pico-8 play session: mixed d-pad (fixed 12-tick cycle), after a click and taps of 🅾, ❎, 🅾+❎, 🅾 in the second before t = 0

[t = 1 s] mixed d-pad (1.2s cycle ×~1): → ← ↑ ↓ + 🅾/❎ taps, ~1s
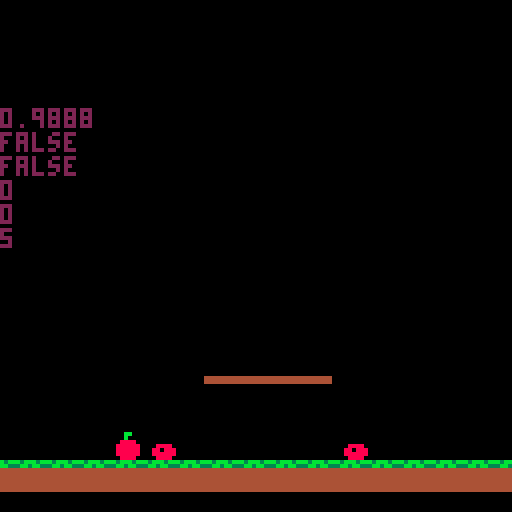
[t = 2 s] mixed d-pad (1.2s cycle ×~1): → ← ↑ ↓ + 🅾/❎ taps, ~2s
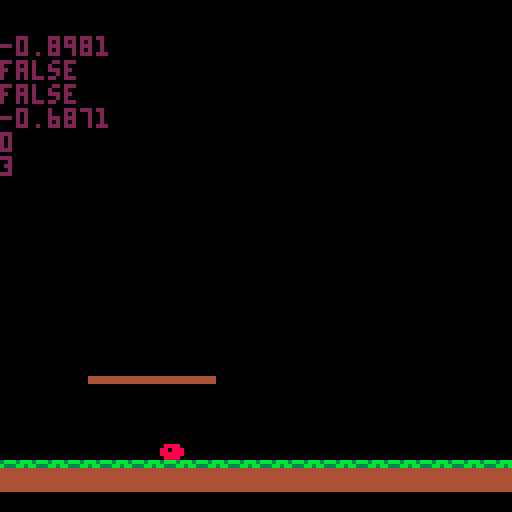
[t = 4 s] mixed d-pad (1.2s cycle ×~3): → ← ↑ ↓ + 🅾/❎ taps, ~4s
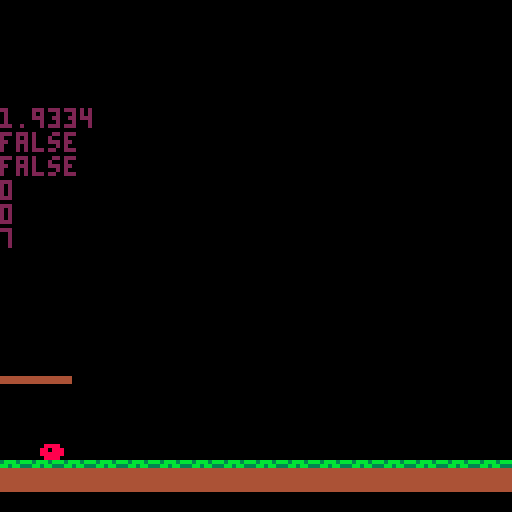
[t = 6 s] mixed d-pad (1.2s cycle ×~5): → ← ↑ ↓ + 🅾/❎ taps, ~6s
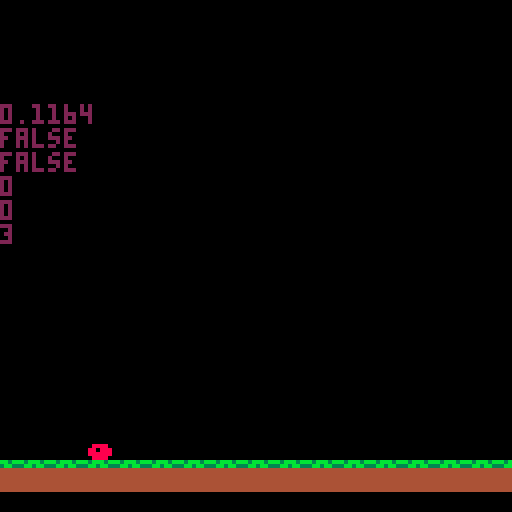
[t = 8 s] mixed d-pad (1.2s cycle ×~6): → ← ↑ ↓ + 🅾/❎ taps, ~8s
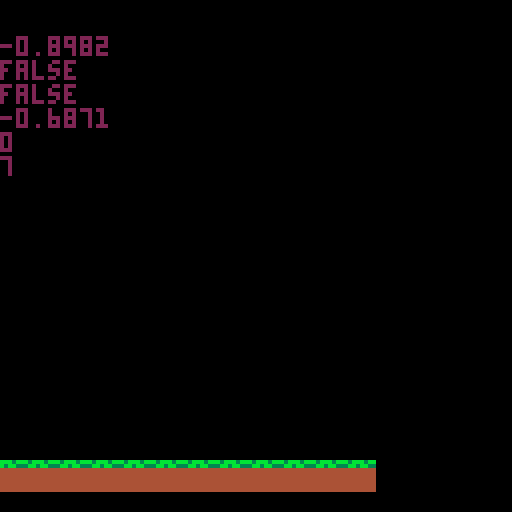

pico-8 cartridge
version 43
__lua__
function _init()
	ipl()
	ipu()
	iene()
	ipla()
	backup={}
	score=0
	game=0
	tick=0
end

function _update()
	upl()
	camera(pl.x-55,5)
	upu()
	uene()
	upla()
	
	if tick<7 then
		tick+=1
	else
		tick=0
	end
	
end
	
function _draw()
	cls()
	map(1)
	dpu()
	dene()
	dpla()
	
	dpl()
	
	print(pl.dx,pl.x-55,pl.y-80)
	print(onground(pl))
	print(collide(pl))
	print(pl.dy)
	print(score)
	print(tick)
--	for e in all(ene) do
--		print(e.d)
--	end
end

--function tick()
--	local t=0
--	if t<5 then
--		t+=1
--		return 1
--	else
--		t=0
--		return 0
--	end
--end
-->8
--player
function ipl()
	pl={
	x=45,
	y=80,
	dx=0,
	dy=0,
	max_dx=8,
	max_dy=10,
	acc=0.5,
	jump=12,
	d=1,
	dt=1,
	da=0,
	dash=5,
	act=true
	}
	
	friction=0.7
	gravity=2.5
	--gravity=0
end

function upl()
	move(pl,pla,tick)
end

function dpl()
	if pl.act then
		spr(1,pl.x,pl.y)
	end
end

--function tick(r,o)
--	local t=0
--	if t<r then
--		t+=1
--	elseif t==r then
--		t=0
--		o.dt=1
--		return true
--	else
--		return false
--	end
--end
-->8
--player movement + collision
function move(o,p,t)
 
 local lx=o.x
	local ly=o.y
	
	o.y+=gravity
	o.dx*=friction
	
	if (btn(0)) o.dx-=o.acc o.d=-1
	if (btn(1)) o.dx+=o.acc	o.d=1
	
	if btnp(4) and o.dt>=1 then
		o.dx+=o.dash*o.d
	 o.dt-=1
	end
	
	--moving platform wird zum
	--trampolin kek
--	if btnp(5) and 
--				onground(o) or 
--				pla_collision(o,p) then
--		o.dy-=o.jump
--	end

	if btnp(5) and 
	onground(o) then
		o.dy-=o.jump
	elseif btnp(5) and 
	pla_collision(o,p) then
		o.dy-=o.jump
	end
	
	o.y+=o.dy
	o.x+=o.dx
	
	if onground(o,t) then
		o.y=ly
	end
	
	if	pla_collision(o,p) then
		o.y=ly
	end
	
	if collide(o) then
		o.x=lx
	end
	
	o.dx=(mid(-o.max_dx,o.dx,
										o.max_dx))
	
	if (o.dy<0) then
		o.dy=(mid(-o.max_dy,o.dy,
												o.max_dy))*0.8
	end
	
end

function onground(o,t)
	local	x1=(o.x+3)/8
	local	y1=(o.y+6)/8

	if fget(mget(x1,y1),0) then
		o.dy=0
		if t==7 then
			o.dt=1
		end
		return true
	else
		return false
	end
	
end

function collide(o)
	local	x1=(o.x+10)/8
	local	y1=(o.y)/8
	local	x2=(o.x+12)/8
	local	y2=(o.y+5)/8
	
	local a=fget(mget(x1,y1),1)
	local b=fget(mget(x1,y2),1)
	local c=fget(mget(x2,y2),1)
	local d=fget(mget(x2,y1),1)
	
	if a or b or c or d then
		return true
	else
		return false
	end
	
end
-->8
--pick up
function ipu()
	pu={}
	spawn_obj(21,pu)
end

function upu()
	for p in all(pu) do
	 if p.act then
			if abs(pl.x-p.x)<=4 and
						abs(pl.y-p.y)<=4 then
				p.act=false
				score+=1
			end
		end
	end
end

function dpu()
	for p in all(pu) do
		if p.act then
			spr(20,p.x,p.y)
		end
	end
end



-->8
--enemies
function iene()
	ene={}
	spawn_obj(5,ene)
end

function uene()
	for e in all(ene) do
	 if e.act then
			if abs(pl.x-e.x)<=4 and
						abs(pl.y-e.y)<=3 then
				pl.act=false
			end
		end
	end
	
	move_obj(ene,40,0.5)
end

function dene()
	for e in all(ene) do
		if e.act then
			spr(4,e.x,e.y)
		end
	end
end

function move_obj(o,d,v)
	for e in all(o) do
		if e.act then
			--move in diriction
			if e.d==0 then
				e.x-=v
			else
				e.x+=v
			end
			--change diriction at
			--spawnx +d and -d
			if e.x<e.sx-d then
				e.d=1
			elseif e.x>e.sx+d then
				e.d=0
			end
		end
	end
end
-->8
--moving platform
function ipla()
	pla={}
	spawn_obj(34,pla)
end

function upla()
	move_obj(pla,20,0.4)
end

function dpla()
	for e in all(pla) do
		rectfill(e.x,e.y+3,
											e.x+7,e.y+4,2)
		spr(33,e.x,e.y)
	end
end

function spawn_obj(s,o)
	for x=0,34 do
		for y=0,18 do
			if mget(x,y)==s then
				add(backup,{
					ox=x,
					oy=y,
					sp=s
				})
				
				mset(x,y,0) 

				add(o,{
					x=x*8,
					sx=x*8,
					y=y*8,
					d=0,
					act=true
					})
			end
		end
	end
end--spawn end

function pla_collision(o,p)
	for i in all(p) do
		if abs(o.x-i.x)<=4 and
		abs(o.y-i.y)<=3 then
			o.dt+=1
		 return true
		end	
	end
end
__gfx__
00000000000ff0000000000000000000000000000000000000000000000000000000000000000000000000000000000000000000000000000000000000000000
00000000000ff0000000000000000000000000000000000000000000000000000000000000000000000000000000000000000000000000000000000000000000
00700700008888000000000000000000000000000000000000000000000000000000000000000000000000000000000000000000000000000000000000000000
00077000008888000000000000000000000000000000000000000000000000000000000000000000000000000000000000000000000000000000000000000000
0007700000fccf0000000000000000000088880000bbbb0000000000000000000000000000000000000000000000000000000000000000000000000000000000
00700700000cc0000000000000000000088088800bb0bbb000000000000000000000000000000000000000000000000000000000000000000000000000000000
00000000000cc0000000000000000000088888800bbbbbb000000000000000000000000000000000000000000000000000000000000000000000000000000000
000000000004400000000000000000000088880000bbbb0000000000000000000000000000000000000000000000000000000000000000000000000000000000
00000000b3bbb3bb4444444400000000000000000000000000000000000000000000000000000000000000000000000000000000000000000000000000000000
000000003bb3bb334444444400000000000bb000000aa00000000000000000000000000000000000000000000000000000000000000000000000000000000000
00000000444444444444444400000000000b0000000a000000000000000000000000000000000000000000000000000000000000000000000000000000000000
000000004444444444444444000000000088880000bbbb0000000000000000000000000000000000000000000000000000000000000000000000000000000000
00000000444444444444444400000000088888800bbbbbb000000000000000000000000000000000000000000000000000000000000000000000000000000000
00000000444444444444444400000000088888800bbbbbb000000000000000000000000000000000000000000000000000000000000000000000000000000000
00000000444444444444444400000000088888800bbbbbb000000000000000000000000000000000000000000000000000000000000000000000000000000000
000000004444444444444444000000000088880000bbbb0000000000000000000000000000000000000000000000000000000000000000000000000000000000
00000000000000000000000000000000000000000000000000000000000000000000000000000000000000000000000000000000000000000000000000000000
00000000000000000000000000000000000000000000000000000000000000000000000000000000000000000000000000000000000000000000000000000000
00000000000000000000000000000000000000000000000000000000000000000000000000000000000000000000000000000000000000000000000000000000
0000000044444444bbbbbbbb00000000000000000000000000000000000000000000000000000000000000000000000000000000000000000000000000000000
0000000044444444bbbbbbbb00000000000000000000000000000000000000000000000000000000000000000000000000000000000000000000000000000000
__gff__
0000000008000000000000000000000000030200040000000000000000000000000100000000000000000000000000000000000000000000000000000000000000000000000000000000000000000000000000000000000000000000000000000000000000000000000000000000000000000000000000000000000000000000
0000000000000000000000000000000000000000000000000000000000000000000000000000000000000000000000000000000000000000000000000000000000000000000000000000000000000000000000000000000000000000000000000000000000000000000000000000000000000000000000000000000000000000
__map__
0000000000000000000000000000000000000000000000000000000000000000000000000000000000000000000000000000000000000000000000000000000000000000000000000000000000000000000000000000000000000000000000000000000000000000000000000000000000000000000000000000000000000000
0000000000000000000000000000000000000000000000000000000000000000000000000000000000000000000000000000000000000000000000000000000000000000000000000000000000000000000000000000000000000000000000000000000000000000000000000000000000000000000000000000000000000000
0000000000000000000000000000000000000000000000000000000000000000000000000000000000000000000000000000000000000000000000000000000000000000000000000000000000000000000000000000000000000000000000000000000000000000000000000000000000000000000000000000000000000000
0000000000000000000000000000000000000000000000000000000000000000000000000000000000000000000000000000000000000000000000000000000000000000000000000000000000000000000000000000000000000000000000000000000000000000000000000000000000000000000000000000000000000000
0000000000000000000000000000000000000000000000000000000000000000000000000000000000000000000000000000000000000000000000000000000000000000000000000000000000000000000000000000000000000000000000000000000000000000000000000000000000000000000000000000000000000000
0000000000000000000000000000000000000000000000000000000000000000000000000000000000000000000000000000000000000000000000000000000000000000000000000000000000000000000000000000000000000000000000000000000000000000000000000000000000000000000000000000000000000000
0000000000000000000000000000000000000000000000000000000000000000000000000000000000000000000000000000000000000000000000000000000000000000000000000000000000000000000000000000000000000000000000000000000000000000000000000000000000000000000000000000000000000000
0000000000000000000000000000000000000000000000000000000000000000000000000000000000000000000000000000000000000000000000000000000000000000000000000000000000000000000000000000000000000000000000000000000000000000000000000000000000000000000000000000000000000000
0000000000000000000000000000000000000000000000000000000000000000000000000000000000000000000000000000000000000000000000000000000000000000000000000000000000000000000000000000000000000000000000000000000000000000000000000000000000000000000000000000000000000000
0000000000000000000000000000000000000000000000000000000000000000000000000000000000000000000000000000000000000000000000000000000000000000000000000000000000000000000000000000000000000000000000000000000000000000000000000000000000000000000000000000000000000000
0000000000000000000000000000000000000000000000000000000000000000000000000000000000000000000000000000000000000000000000000000000000000000000000000000000000000000000000000000000000000000000000000000000000000000000000000000000000000000000000000000000000000000
0000000000000000000000000000000000000000000000000000000000000000000000000000000000000000000000000000000000000000000000000000000000000000000000000000000000000000000000000000000000000000000000000000000000000000000000000000000000000000000000000000000000000000
0000000000000000000022222222000000000000000000000000000000000000000000000000000000000000000000000000000000000000000000000000000000000000000000000000000000000000000000000000000000000000000000000000000000000000000000000000000000000000000000000000000000000000
0000000000000000000000000000000000000000000000000000000000000000000000000000000000000000000000000000000000000000000000000000000000000000000000000000000000000000000000000000000000000000000000000000000000000000000000000000000000000000000000000000000000000000
0000000000150000000005000000000005000000000000000000000000000000000000000000000000000000000000000000000000000000000000000000000000000000000000000000000000000000000000000000000000000000000000000000000000000000000000000000000000000000000000000000000000000000
1111111111111111111111111111111111111111111111111111111111111111111111000000000000000000000000000000000000000000000000000000000000000000000000000000000000000000000000000000000000000000000000000000000000000000000000000000000000000000000000000000000000000000
